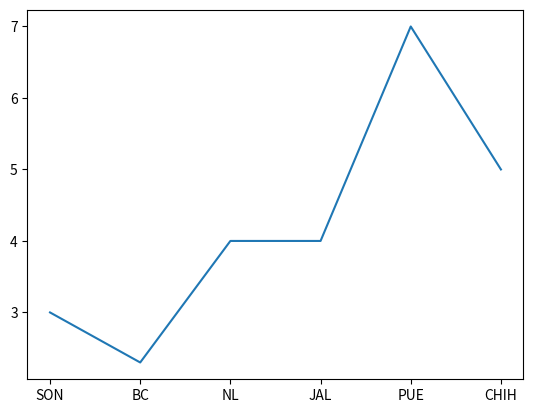

This chart was generated by the following Python code:
import matplotlib.pyplot as plt

ejex = ["SON", "BC", "NL", "JAL", "PUE", "CHIH"]
ejey = [3, 2.3, 4, 4, 7, 5]

plt.plot(ejex, ejey)

plt.show()